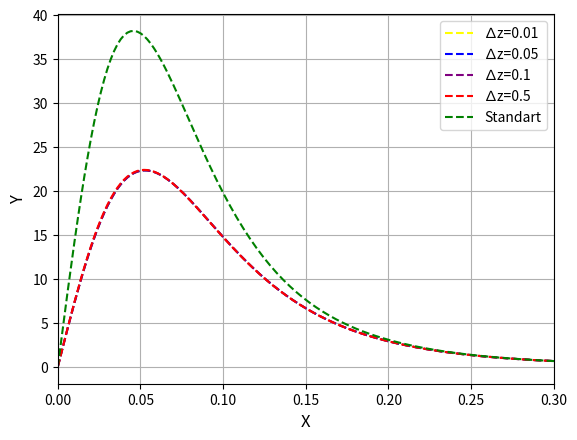

The matplotlib source for this figure:
import numpy as np
from matplotlib import pyplot as plt
from scipy import integrate
import math

#Units
u0_I = 1
L = 1
#Integration interval
a= 0.1
b= 0.17

#Total magnetic field
def TMG(z,x):
    A = (u0_I)/(4*math.pi)*(x/(z**2+x**2)**3/2)
    return A

def intervals(a,b,dz):
    n  = int(2/dz)
    intervals = np.linspace(a,b,num=n)
    return intervals

#Composite trapezoidal
def simpson(x):
    y=[]
    puntos= np.linspace(0,1, 500)
    for i in puntos:
        y.append(integrate.simpson(TMG(x,i), x))
    return(y)

T1 = simpson(intervals(a,b,0.01))
T2 = simpson(intervals(a,b,0.05))
T3 = simpson(intervals(a,b,0.1))
T4 = simpson(intervals(a,b,0.5))
T5 = simpson(intervals(a,b,1))
puntos= np.linspace(0,1, 500)

#Graphics
plt.figure(2)
plt.plot(puntos, T1,'--r', color="yellow")
plt.plot(puntos, T2,'--r', color="blue")
plt.plot(puntos, T3,'--r', color="purple")
plt.plot(puntos, T4,'--r', color="red")
plt.plot(puntos, T5, '--r', color="green")
plt.xlim([0, 0.30])
plt.xlabel("X", fontsize = 12)
plt.ylabel("Y", fontsize = 12)
plt.legend(['∆z=0.01', '∆z=0.05', '∆z=0.1', '∆z=0.5', 'Standart' ])
plt.grid()
plt.show()
